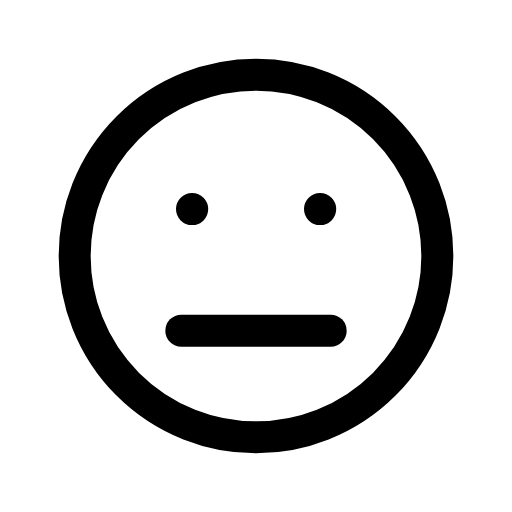
t = 0.00 s
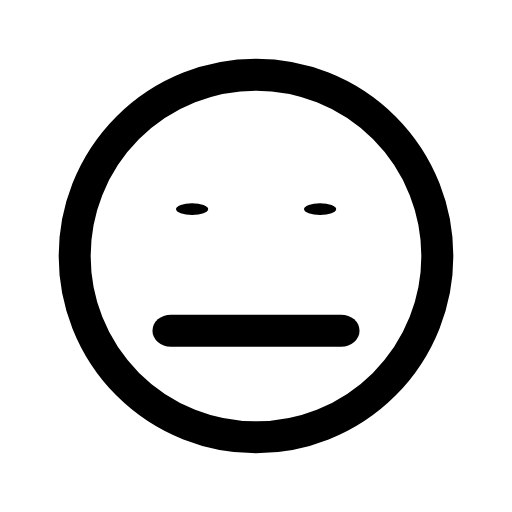
t = 0.14 s
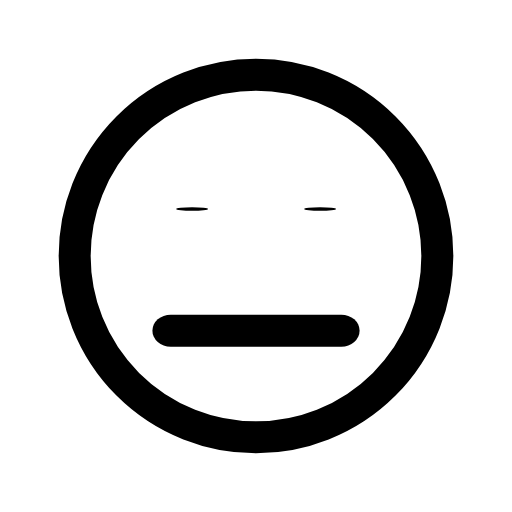
t = 0.21 s
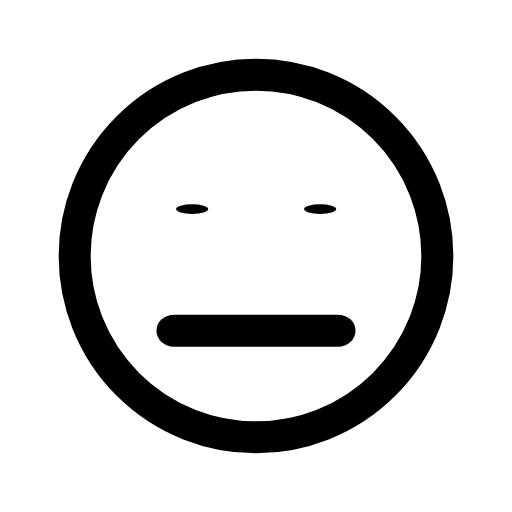
t = 0.32 s
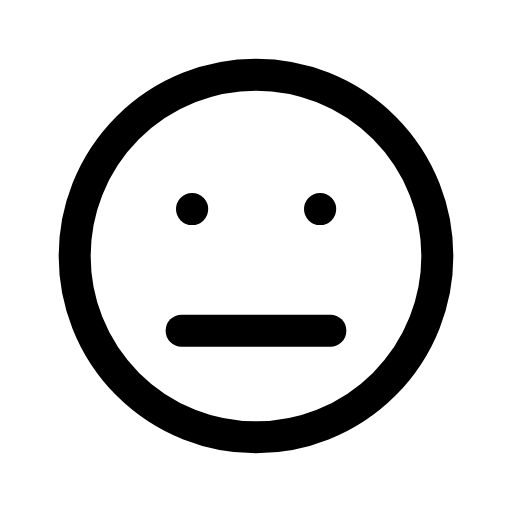
t = 0.51 s
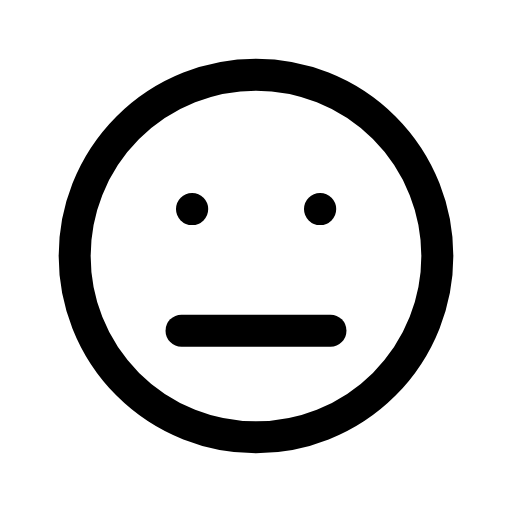
t = 0.60 s

The animated SVG that drew these frames (rendered in a browser with its animation timeline set to each time). Animation: 2 CSS @keyframes rules; one cycle of 0.70 s, repeats indefinitely.

<svg xmlns="http://www.w3.org/2000/svg" viewBox="0 0 24 24" width="24" height="24" class="rd-a-meh" data-rd-animate="hover"><style>.rd-a-meh{overflow:visible}.rd-a-meh *{transform-box:view-box}.rd-a-meh .p0{transform-origin:12px 15.5px}.rd-a-meh .p1{transform-box:fill-box;transform-origin:center}@media (prefers-reduced-motion:no-preference){.rd-a-meh[data-rd-animate="hover"]:hover .p0,:hover>.rd-a-meh[data-rd-animate="parent"] .p0,.rd-a-meh[data-rd-animate="play"] .p0,.rd-a-meh[data-rd-animate="loop"] .p0{animation:rd-meh-f0 calc(0.7s*var(--rd-speed,1)) cubic-bezier(.34,1.3,.5,1);animation-delay:calc((0s + var(--k)*0s)*var(--rd-speed,1))}.rd-a-meh[data-rd-animate="hover"]:hover .p1,:hover>.rd-a-meh[data-rd-animate="parent"] .p1,.rd-a-meh[data-rd-animate="play"] .p1,.rd-a-meh[data-rd-animate="loop"] .p1{animation:rd-meh-f1 calc(0.5s*var(--rd-speed,1)) ease-in-out;animation-delay:calc((0s + var(--k)*0s)*var(--rd-speed,1))}.rd-a-meh[data-rd-animate="loop"] *{animation-iteration-count:infinite!important}@keyframes rd-meh-f0{0%,100%{scale:1 1}40%{scale:1.14 1}}@keyframes rd-meh-f1{0%,100%{scale:1 1}45%{scale:1 .1}}}</style><g fill="none" stroke="currentColor" stroke-linecap="round" stroke-linejoin="round" stroke-width="1.5"><circle cx="12" cy="12" r="8.5"/><g><g class="p0" style="--k:0;--s:1"><path d="M8.5 15.5h7"/></g></g><g><g class="p1" style="--k:0;--s:1"><path d="M9 9.8h.01"/></g><g class="p1" style="--k:1;--s:1"><path d="M15 9.8h.01"/></g></g></g></svg>
